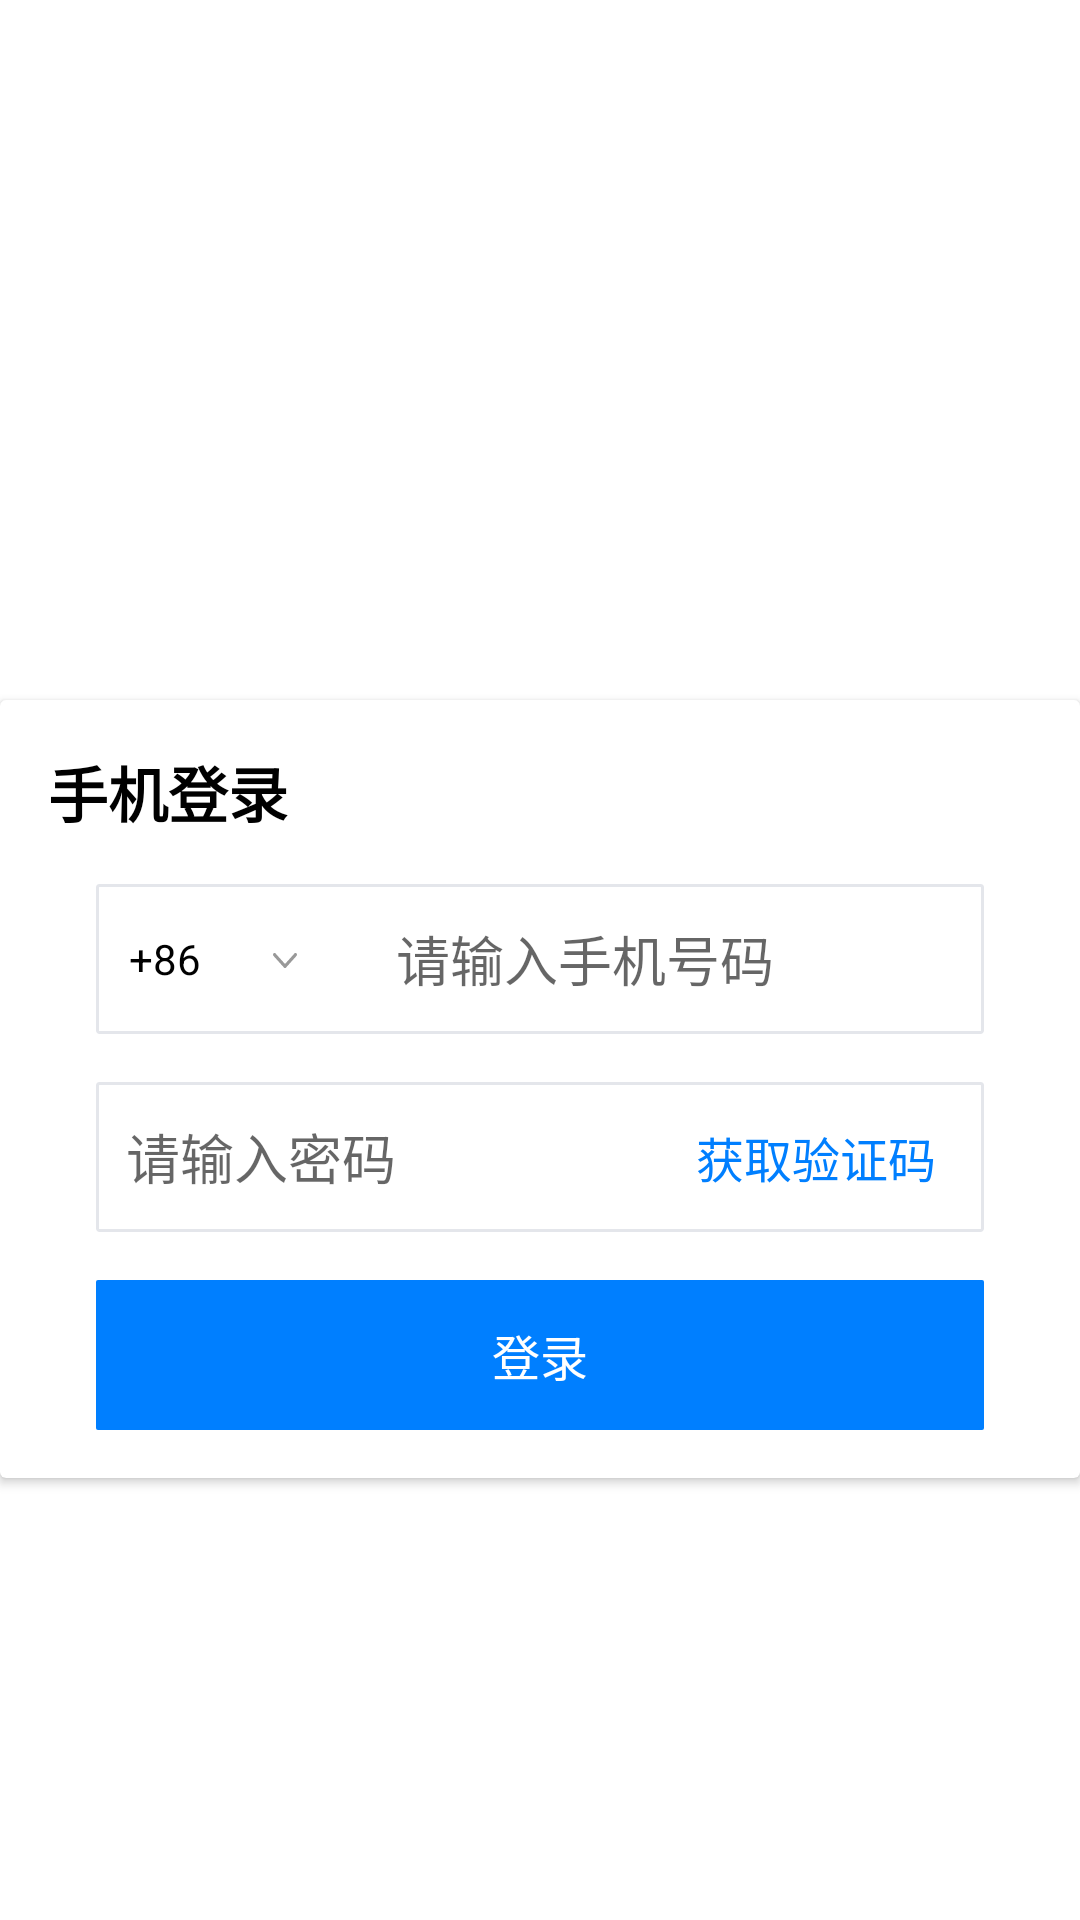

This screen was rendered from an Android layout file. Write that file and the resources it references.
<!-- AndroidManifest.xml: application theme Theme.Juejin_login -->
<!-- res/layout/dialog_login.xml -->
<?xml version="1.0" encoding="utf-8"?>
<androidx.constraintlayout.widget.ConstraintLayout xmlns:android="http://schemas.android.com/apk/res/android"
    xmlns:app="http://schemas.android.com/apk/res-auto"
    xmlns:tools="http://schemas.android.com/tools"
    android:layout_width="match_parent"

    android:layout_height="wrap_content">

    <androidx.cardview.widget.CardView
        android:layout_width="0dp"
        android:layout_height="wrap_content"
        android:layout_marginTop="86dp"
        app:layout_constraintBottom_toBottomOf="parent"
        app:layout_constraintEnd_toEndOf="parent"
        app:layout_constraintStart_toStartOf="parent"
        app:layout_constraintTop_toTopOf="@+id/imageView">

        <androidx.constraintlayout.widget.ConstraintLayout
            android:layout_width="match_parent"
            android:layout_height="match_parent"
            android:padding="16dp">


            <TextView
                android:id="@+id/textView2"
                android:layout_width="wrap_content"
                android:layout_height="wrap_content"
                android:text="手机登录"
                android:textColor="@color/black"
                android:textSize="20sp"
                android:textStyle="bold"
                app:layout_constraintStart_toStartOf="parent"
                app:layout_constraintTop_toTopOf="parent" />

            <EditText
                android:id="@+id/editTextTextPersonName"
                android:layout_width="0dp"
                android:layout_height="50dp"
                android:layout_marginStart="16dp"
                android:layout_marginTop="16dp"
                android:layout_marginEnd="16dp"
                android:background="@drawable/bg_edit"
                android:ems="11"
                android:hint="请输入手机号码"
                android:inputType="number"
                android:maxLength="11"
                android:paddingStart="100dp"
                app:layout_constraintEnd_toEndOf="parent"
                app:layout_constraintStart_toStartOf="parent"
                app:layout_constraintTop_toBottomOf="@+id/textView2" />

            <EditText
                android:id="@+id/editTextTextPersonName2"
                android:layout_width="0dp"
                android:layout_height="50dp"
                android:layout_marginStart="16dp"
                android:layout_marginTop="16dp"
                android:layout_marginEnd="16dp"
                android:background="@drawable/bg_edit"
                android:ems="11"
                android:hint="请输入密码"
                android:inputType="number"
                android:maxLength="4"
                android:paddingStart="10dp"
                app:layout_constraintEnd_toEndOf="parent"
                app:layout_constraintStart_toStartOf="parent"
                app:layout_constraintTop_toBottomOf="@+id/editTextTextPersonName" />

            <TextView
                android:id="@+id/textView4"
                android:layout_width="wrap_content"
                android:layout_height="wrap_content"
                android:layout_marginEnd="16dp"
                android:text="获取验证码"
                android:textColor="#007fff"
                android:textSize="16sp"
                app:layout_constraintBottom_toBottomOf="@+id/editTextTextPersonName2"
                app:layout_constraintEnd_toEndOf="@+id/editTextTextPersonName2"
                app:layout_constraintTop_toTopOf="@+id/editTextTextPersonName2" />

            <LinearLayout
                android:layout_width="80dp"
                android:layout_height="0dp"
                android:orientation="horizontal"
                app:layout_constraintBottom_toBottomOf="@+id/editTextTextPersonName"
                app:layout_constraintStart_toStartOf="@+id/editTextTextPersonName"
                app:layout_constraintTop_toTopOf="@+id/editTextTextPersonName">

                <TextView
                    android:id="@+id/textView5"
                    android:layout_width="wrap_content"
                    android:layout_height="match_parent"
                    android:layout_weight="1"
                    android:gravity="center"
                    android:text="+86"
                    android:textColor="#000000" />

                <ImageView
                    android:id="@+id/imageView2"
                    android:layout_width="wrap_content"
                    android:layout_height="match_parent"
                    android:layout_weight="1"
                    android:scaleType="center"
                    app:srcCompat="@drawable/ic_down" />
            </LinearLayout>

            <TextView
                android:id="@+id/button2"
                android:layout_width="0dp"
                android:layout_height="50dp"
                android:layout_marginTop="16dp"
                android:background="@drawable/bg_btn"
                android:gravity="center"
                android:text="登录"
                android:textColor="@color/white"
                android:textSize="16sp"
                app:layout_constraintEnd_toEndOf="@+id/editTextTextPersonName2"
                app:layout_constraintStart_toStartOf="@+id/editTextTextPersonName2"
                app:layout_constraintTop_toBottomOf="@+id/editTextTextPersonName2" />

        </androidx.constraintlayout.widget.ConstraintLayout>
    </androidx.cardview.widget.CardView>

    <ImageView
        android:id="@+id/imageView"
        android:layout_width="wrap_content"
        android:layout_height="wrap_content"
        android:elevation="2dp"
        app:layout_constraintEnd_toEndOf="parent"
        app:layout_constraintStart_toStartOf="parent"
        app:layout_constraintTop_toTopOf="parent"
        app:srcCompat="@drawable/ic_login_1" />

</androidx.constraintlayout.widget.ConstraintLayout>
<!-- resources referenced by this layout -->
<resources>
  <!-- drawable bg_btn (drawable) -->
  <?xml version="1.0" encoding="utf-8"?>
  <shape xmlns:android="http://schemas.android.com/apk/res/android">
  
      <solid android:color="#007fff"/>
      <corners android:radius="2px"/>
  </shape>
  <!-- drawable bg_edit (drawable) -->
  <?xml version="1.0" encoding="utf-8"?>
  <shape xmlns:android="http://schemas.android.com/apk/res/android">
      <corners android:radius="2px"/>
      <solid android:color="@color/white"/>
      <stroke android:color="#e4e6eb" android:width="1dp"/>
  </shape>
  <!-- drawable ic_down (drawable) -->
  <vector xmlns:android="http://schemas.android.com/apk/res/android"
      android:width="12dp"
      android:height="12dp"
      android:viewportWidth="12"
      android:viewportHeight="12">
    <path
        android:pathData="M6,7.659l3.146,-3.496a0.465,0.465 0,0 1,0.708 0,0.6 0.6,0 0,1 0,0.785l-3.5,3.89a0.465,0.465 0,0 1,-0.708 0l-3.5,-3.89a0.6,0.6 0,0 1,0 -0.785,0.465 0.465,0 0,1 0.708,0L6,7.659z"
        android:fillColor="#999"
        android:fillType="nonZero"/>
  </vector>
  <style name="Theme.Juejin_login" parent="Theme.MaterialComponents.DayNight.DarkActionBar">
          
          <item name="colorPrimary">@color/purple_500</item>
          <item name="colorPrimaryVariant">@color/purple_700</item>
          <item name="colorOnPrimary">@color/white</item>
          
          <item name="colorSecondary">@color/teal_200</item>
          <item name="colorSecondaryVariant">@color/teal_700</item>
          <item name="colorOnSecondary">@color/black</item>
          
          <item name="android:statusBarColor" tools:targetApi="l">?attr/colorPrimaryVariant</item>
          
      </style>
  <!-- not gathered from this repository: default colours our renderer supplied (Android Studio template values) -->
  <color name="purple_500">#FF6200EE</color>
  <color name="purple_700">#FF3700B3</color>
  <color name="teal_200">#FF03DAC5</color>
  <color name="teal_700">#FF018786</color>
  <color name="black">#FF000000</color>
  <color name="white">#FFFFFFFF</color>
</resources>
